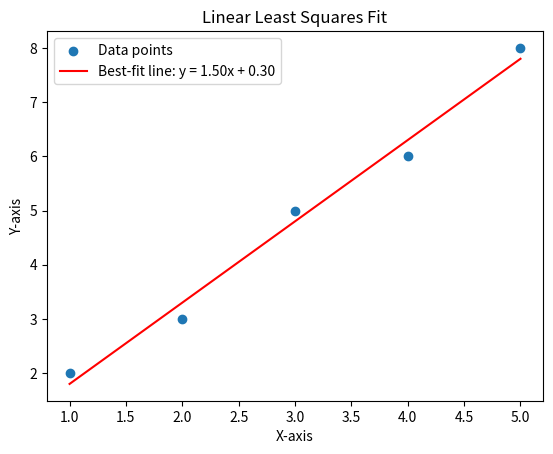

Write the Python code that produced this figure.
import numpy as np
import matplotlib.pyplot as plt

# Sample data points
x = np.array([1, 2, 3, 4, 5])
y = np.array([2, 3, 5, 6, 8])

# Perform linear least squares fit
slope, intercept = np.polyfit(x, y, 1)  # 1 means linear fit

# Generate fitted line
y_fit = slope * x + intercept

# Plot data points and best-fit line
plt.scatter(x, y, label='Data points')
plt.plot(x, y_fit, color='red', label=f'Best-fit line: y = {slope:.2f}x + {intercept:.2f}')
plt.xlabel('X-axis')
plt.ylabel('Y-axis')
plt.legend()
plt.title('Linear Least Squares Fit')

plt.show()
